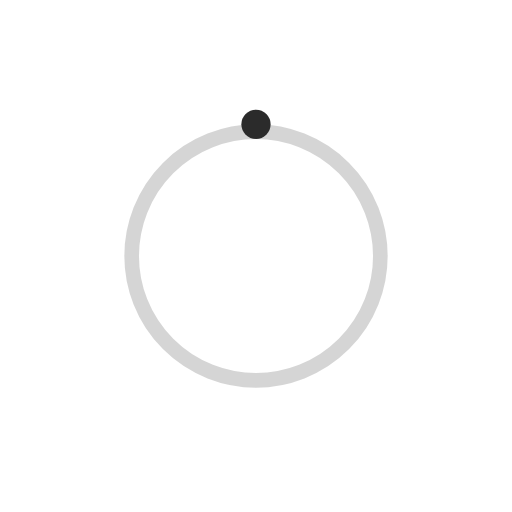
t = 0.00 s
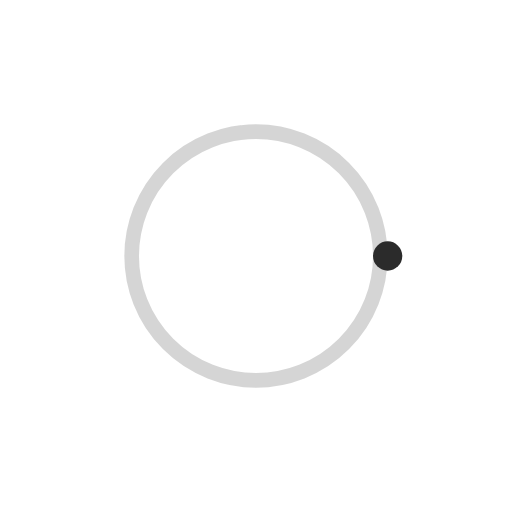
t = 0.80 s
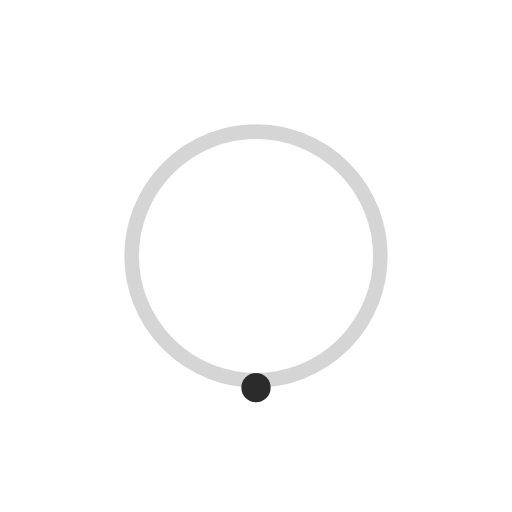
t = 1.60 s
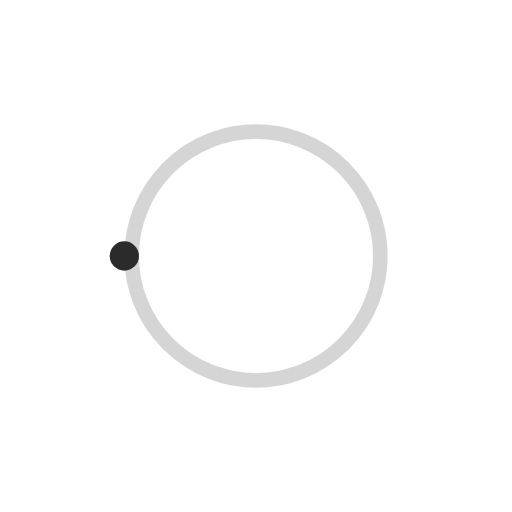
t = 2.40 s

The animated SVG that drew these frames (rendered in a browser with its animation timeline set to each time). Animation: 1 SMIL element (animateTransform=1); one cycle of 3.20 s, repeats indefinitely.

<svg xmlns="http://www.w3.org/2000/svg" viewBox="0 0 140 140" role="img"
  aria-label="Orbit dot (SMIL)">
  <title>Orbit dot (SMIL)</title>
  <style>
    :root {
      --ink: #2B2B2B;
      --accent: #2B2B2B;
      --loop: 3.2s;
      --ease: cubic-bezier(0.4, 0, 0.2, 1);
      --delay-sm: 0.2s;
    }
    .track {
      fill: none;
      stroke: var(--ink);
      stroke-width: 4;
      opacity: 0.2;
    }
    .dot {
      fill: var(--ink);
    }
  </style>
  <circle class="track" cx="70" cy="70" r="34" />
  <g>
    <circle class="dot" cx="70" cy="34" r="4" />
    <animateTransform attributeName="transform" type="rotate" from="0 70 70"
      to="360 70 70" dur="3.2s" repeatCount="indefinite" />
  </g>
</svg>
